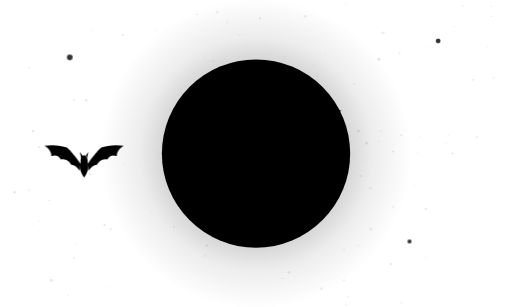
t = 0.00 s
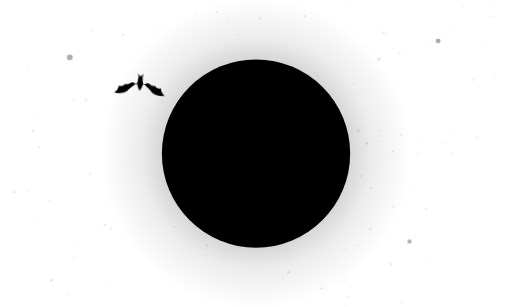
t = 1.60 s
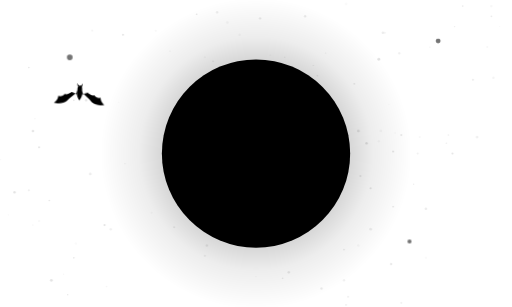
t = 1.86 s
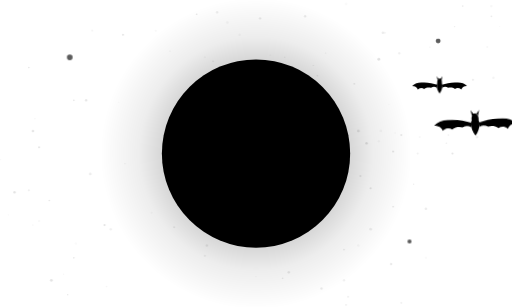
t = 2.83 s
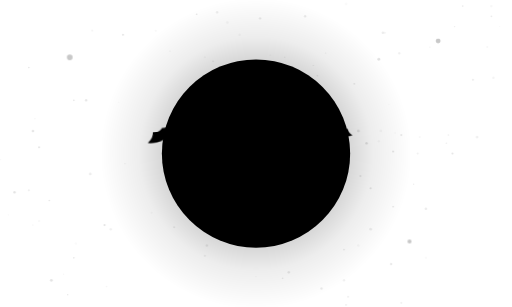
t = 3.75 s
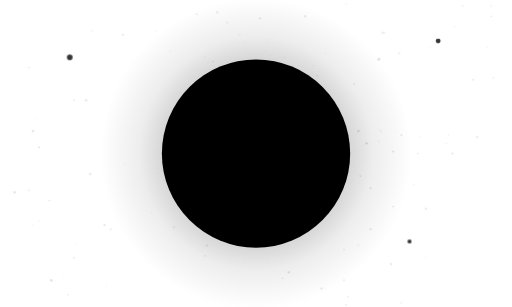
t = 4.68 s

The animated SVG that drew these frames (rendered in a browser with its animation timeline set to each time). Animation: 6 CSS @keyframes rules; one cycle of 5.70 s, repeats indefinitely.

<?xml version="1.0"?>
<svg xmlns="http://www.w3.org/2000/svg" viewBox="0 0 250 150">
  <style>
    .nbd-splash-moon { fill: var(--primary); }
    .nbd-splash-glow-stop { stop-color: var(--primary); }
    .nbd-splash-moon-texture { fill: var(--secondary); opacity: 0.13; }
    .nbd-splash-pocks { opacity: 0.8; }
    .nbd-splash-sky-grain { fill: var(--primary); opacity: 0.12; }
    .nbd-splash-crater { fill: var(--secondary); opacity: 0.07; }
    .nbd-splash-branch { fill: none; stroke: var(--secondary); stroke-linecap: round; stroke-linejoin: round; }
    .nbd-splash-star { fill: var(--primary); animation: nbd-splash-twinkle 2.4s ease-in-out infinite; }
    .nbd-splash-star:nth-of-type(2) { animation-delay: -0.8s; }
    .nbd-splash-star:nth-of-type(3) { animation-delay: -1.6s; }
    .nbd-splash-bat { fill: var(--secondary); }
    .nbd-splash-bat--big { animation: nbd-splash-fly 3.2s ease-in-out infinite; }
    .nbd-splash-bat--small { animation: nbd-splash-fly-back 4.1s ease-in-out -1.4s infinite; }
    .nbd-splash-wings { opacity: 0; animation: 0.3s linear infinite; }
    .nbd-splash-wings--up { animation-name: nbd-splash-up; }
    .nbd-splash-wings--mid { animation-name: nbd-splash-mid; }
    .nbd-splash-wings--down { animation-name: nbd-splash-down; }
    .nbd-splash-bat--small .nbd-splash-wings { animation-duration: 0.24s; }

    @keyframes nbd-splash-fly {
      0% { transform: translate(20px, 70px) scale(0.42); }
      25% { transform: translate(80px, 46px) scale(0.42) rotate(-6deg); }
      50% { transform: translate(120px, 64px) scale(0.42) rotate(5deg); }
      75% { transform: translate(160px, 40px) scale(0.42) rotate(-4deg); }
      100% { transform: translate(250px, 58px) scale(0.42); }
    }
    @keyframes nbd-splash-fly-back {
      0% { transform: translate(230px, 34px) scale(-0.28, 0.28); }
      30% { transform: translate(170px, 54px) scale(-0.28, 0.28) rotate(6deg); }
      60% { transform: translate(110px, 30px) scale(-0.28, 0.28) rotate(-5deg); }
      100% { transform: translate(-10px, 48px) scale(-0.28, 0.28); }
    }
    @keyframes nbd-splash-up { 0%, 24.9% { opacity: 1; } 25%, 100% { opacity: 0; } }
    @keyframes nbd-splash-mid { 0%, 24.9%, 50%, 74.9% { opacity: 0; } 25%, 49.9%, 75%, 100% { opacity: 1; } }
    @keyframes nbd-splash-down { 0%, 49.9%, 75%, 100% { opacity: 0; } 50%, 74.9% { opacity: 1; } }
    @keyframes nbd-splash-twinkle { 0%, 100% { opacity: 0.8; } 50% { opacity: 0.2; } }

    @media (prefers-reduced-motion: reduce) {
      .nbd-splash-bat, .nbd-splash-wings, .nbd-splash-star { animation: none; }
      .nbd-splash-wings--mid { opacity: 1; }
      .nbd-splash-bat--big { transform: translate(100px, 50px) scale(0.42); }
      .nbd-splash-bat--small { transform: translate(170px, 40px) scale(-0.28, 0.28); }
    }
  </style>

  <defs>
    <radialGradient id="nbd-splash-glow">
      <stop offset="0.6" class="nbd-splash-glow-stop" stop-opacity="0.16"/>
      <stop offset="0.75" class="nbd-splash-glow-stop" stop-opacity="0.07"/>
      <stop offset="1" class="nbd-splash-glow-stop" stop-opacity="0"/>
    </radialGradient>
    <clipPath id="nbd-splash-moon-clip">
      <circle cx="125" cy="75" r="46"/>
    </clipPath>
    <filter id="nbd-splash-soften" x="-20%" y="-20%" width="140%" height="140%">
      <feGaussianBlur stdDeviation="2.2"/>
    </filter>
  </defs>

  <!-- a faint scatter of specks over the sky -->
  <g class="nbd-splash-sky-grain"><circle cx="45" cy="15" r="0.5" opacity="0.4"/><circle cx="221" cy="75" r="0.5" opacity="0.9"/><circle cx="54" cy="112" r="0.6" opacity="0.5"/><circle cx="240" cy="3" r="0.6" opacity="0.3"/><circle cx="210" cy="23" r="0.3" opacity="0.6"/><circle cx="231" cy="39" r="0.5" opacity="0.7"/><circle cx="61" cy="80" r="0.3" opacity="0.6"/><circle cx="190" cy="51" r="0.4" opacity="0.2"/><circle cx="175" cy="64" r="0.7" opacity="0.8"/><circle cx="25" cy="137" r="0.7" opacity="0.9"/><circle cx="208" cy="102" r="0.6" opacity="0.7"/><circle cx="148" cy="39" r="0.4" opacity="0.8"/><circle cx="149" cy="8" r="0.6" opacity="0.7"/><circle cx="128" cy="116" r="0.7" opacity="0.5"/><circle cx="204" cy="75" r="0.5" opacity="0.5"/><circle cx="233" cy="67" r="0.7" opacity="0.5"/><circle cx="168" cy="137" r="0.6" opacity="0.5"/><circle cx="19" cy="72" r="0.5" opacity="0.9"/><circle cx="196" cy="148" r="0.5" opacity="0.5"/><circle cx="141" cy="112" r="0.3" opacity="0.4"/><circle cx="36" cy="49" r="0.4" opacity="1.0"/><circle cx="52" cy="140" r="0.4" opacity="0.4"/><circle cx="244" cy="13" r="0.3" opacity="0.3"/><circle cx="17" cy="58" r="0.4" opacity="0.3"/><circle cx="4" cy="105" r="0.3" opacity="0.4"/><circle cx="141" cy="133" r="0.6" opacity="0.8"/><circle cx="175" cy="120" r="0.6" opacity="0.3"/><circle cx="14" cy="93" r="0.5" opacity="0.6"/><circle cx="195" cy="26" r="0.6" opacity="0.5"/><circle cx="105" cy="37" r="0.4" opacity="0.7"/><circle cx="138" cy="136" r="0.4" opacity="0.8"/><circle cx="24" cy="98" r="0.4" opacity="0.9"/><circle cx="241" cy="38" r="0.6" opacity="0.4"/><circle cx="76" cy="15" r="0.5" opacity="0.3"/><circle cx="176" cy="86" r="0.5" opacity="0.8"/><circle cx="58" cy="50" r="0.4" opacity="0.2"/><circle cx="222" cy="13" r="0.3" opacity="0.8"/><circle cx="205" cy="67" r="0.5" opacity="0.3"/><circle cx="0" cy="78" r="0.4" opacity="0.3"/><circle cx="226" cy="3" r="0.4" opacity="0.8"/><circle cx="187" cy="16" r="0.6" opacity="0.7"/><circle cx="157" cy="141" r="0.6" opacity="0.7"/><circle cx="192" cy="74" r="0.5" opacity="0.9"/><circle cx="155" cy="56" r="0.3" opacity="0.8"/><circle cx="85" cy="64" r="0.4" opacity="0.6"/><circle cx="100" cy="125" r="0.5" opacity="0.6"/><circle cx="196" cy="66" r="0.5" opacity="0.8"/><circle cx="181" cy="112" r="0.7" opacity="0.6"/><circle cx="139" cy="28" r="0.4" opacity="0.5"/><circle cx="125" cy="135" r="0.3" opacity="0.5"/><circle cx="185" cy="69" r="0.6" opacity="0.3"/><circle cx="193" cy="65" r="0.5" opacity="0.2"/><circle cx="101" cy="120" r="0.6" opacity="0.7"/><circle cx="106" cy="6" r="0.6" opacity="0.6"/><circle cx="181" cy="92" r="0.5" opacity="0.9"/><circle cx="33" cy="144" r="0.3" opacity="1.0"/><circle cx="147" cy="67" r="0.7" opacity="0.6"/><circle cx="127" cy="9" r="0.6" opacity="0.7"/><circle cx="60" cy="17" r="0.5" opacity="0.9"/><circle cx="218" cy="70" r="0.3" opacity="0.9"/><circle cx="51" cy="110" r="0.5" opacity="1.0"/><circle cx="37" cy="119" r="0.6" opacity="0.2"/><circle cx="141" cy="44" r="0.6" opacity="1.0"/><circle cx="167" cy="74" r="0.5" opacity="0.4"/><circle cx="117" cy="17" r="0.6" opacity="0.3"/><circle cx="132" cy="27" r="0.5" opacity="0.2"/><circle cx="7" cy="94" r="0.6" opacity="0.9"/><circle cx="169" cy="149" r="0.4" opacity="0.7"/><circle cx="159" cy="26" r="0.4" opacity="0.4"/><circle cx="131" cy="118" r="0.6" opacity="0.7"/><circle cx="19" cy="108" r="0.5" opacity="0.3"/><circle cx="155" cy="37" r="0.4" opacity="0.6"/><circle cx="188" cy="16" r="0.5" opacity="0.4"/><circle cx="168" cy="122" r="0.4" opacity="0.8"/><circle cx="116" cy="33" r="0.4" opacity="0.6"/><circle cx="202" cy="90" r="0.3" opacity="0.8"/><circle cx="145" cy="63" r="0.4" opacity="0.6"/><circle cx="173" cy="41" r="0.4" opacity="0.9"/><circle cx="111" cy="11" r="0.7" opacity="0.3"/><circle cx="91" cy="93" r="0.6" opacity="0.9"/><circle cx="44" cy="85" r="0.7" opacity="0.6"/><circle cx="179" cy="70" r="0.6" opacity="1.0"/><circle cx="85" cy="111" r="0.4" opacity="0.9"/><circle cx="191" cy="129" r="0.6" opacity="0.7"/><circle cx="238" cy="23" r="0.5" opacity="0.3"/><circle cx="146" cy="103" r="0.4" opacity="0.8"/><circle cx="104" cy="30" r="0.4" opacity="0.7"/><circle cx="96" cy="7" r="0.4" opacity="1.0"/><circle cx="118" cy="102" r="0.5" opacity="0.3"/><circle cx="153" cy="32" r="0.3" opacity="0.7"/><circle cx="169" cy="2" r="0.7" opacity="0.2"/><circle cx="42" cy="49" r="0.6" opacity="0.8"/><circle cx="186" cy="64" r="0.7" opacity="0.3"/><circle cx="240" cy="8" r="0.4" opacity="0.8"/><circle cx="192" cy="101" r="0.4" opacity="0.9"/><circle cx="129" cy="31" r="0.3" opacity="1.0"/><circle cx="14" cy="33" r="0.4" opacity="0.9"/><circle cx="208" cy="126" r="0.6" opacity="0.2"/><circle cx="185" cy="29" r="0.7" opacity="1.0"/><circle cx="16" cy="110" r="0.4" opacity="0.3"/><circle cx="219" cy="66" r="0.4" opacity="0.6"/><circle cx="16" cy="64" r="0.6" opacity="0.9"/><circle cx="31" cy="134" r="0.3" opacity="0.4"/><circle cx="83" cy="25" r="0.3" opacity="0.7"/><circle cx="100" cy="28" r="0.5" opacity="0.3"/><circle cx="170" cy="145" r="0.5" opacity="0.5"/><circle cx="100" cy="55" r="0.5" opacity="0.3"/><circle cx="74" cy="104" r="0.5" opacity="0.3"/><circle cx="36" cy="126" r="0.4" opacity="0.9"/><circle cx="154" cy="94" r="0.4" opacity="0.7"/></g>
  <circle cx="125" cy="75" r="76" fill="url(#nbd-splash-glow)"/>
  <circle class="nbd-splash-moon" cx="125" cy="75" r="46"/>
  <!-- mottled maria and pocks on the moon's face -->
  <g class="nbd-splash-moon-texture" clip-path="url(#nbd-splash-moon-clip)">
    <g filter="url(#nbd-splash-soften)"><ellipse cx="123.5" cy="102.4" rx="10.2" ry="8.9" opacity="0.33"/><ellipse cx="125.7" cy="80.8" rx="6.0" ry="8.1" opacity="0.31"/><ellipse cx="116.6" cy="73.3" rx="6.7" ry="6.0" opacity="0.63"/><ellipse cx="124.6" cy="74.6" rx="6.5" ry="4.0" opacity="0.64"/><ellipse cx="136.8" cy="45.0" rx="11.4" ry="8.2" opacity="0.68"/><ellipse cx="127.8" cy="65.1" rx="11.6" ry="6.4" opacity="0.59"/><ellipse cx="109.2" cy="68.3" rx="7.3" ry="6.0" opacity="0.39"/><ellipse cx="149.3" cy="97.0" rx="11.2" ry="9.9" opacity="0.56"/><ellipse cx="96.8" cy="65.0" rx="5.2" ry="7.7" opacity="0.45"/><ellipse cx="128.6" cy="82.3" rx="8.7" ry="4.8" opacity="0.46"/><ellipse cx="112.5" cy="65.3" rx="5.2" ry="6.4" opacity="0.36"/><ellipse cx="125.7" cy="82.7" rx="7.3" ry="3.5" opacity="0.54"/><ellipse cx="139.9" cy="70.5" rx="10.5" ry="9.5" opacity="0.27"/><ellipse cx="145.3" cy="100.1" rx="11.5" ry="7.5" opacity="0.32"/><ellipse cx="95.3" cy="93.0" rx="12.0" ry="8.6" opacity="0.34"/><ellipse cx="134.1" cy="63.1" rx="10.4" ry="4.0" opacity="0.69"/></g>
    <g class="nbd-splash-pocks"><circle cx="95.2" cy="52.4" r="0.6" opacity="0.61"/><circle cx="95.4" cy="58.5" r="0.8" opacity="0.66"/><circle cx="112.0" cy="95.1" r="0.6" opacity="0.64"/><circle cx="140.9" cy="88.5" r="0.5" opacity="0.62"/><circle cx="94.6" cy="63.8" r="0.4" opacity="0.52"/><circle cx="117.6" cy="86.2" r="0.4" opacity="0.80"/><circle cx="142.5" cy="91.7" r="0.7" opacity="0.60"/><circle cx="151.7" cy="89.1" r="0.8" opacity="0.72"/><circle cx="150.4" cy="75.9" r="0.9" opacity="0.78"/><circle cx="94.9" cy="71.8" r="1.1" opacity="0.45"/><circle cx="155.5" cy="81.2" r="1.3" opacity="0.67"/><circle cx="123.1" cy="111.3" r="1.2" opacity="0.43"/><circle cx="102.7" cy="61.2" r="0.6" opacity="0.44"/><circle cx="132.5" cy="100.0" r="0.4" opacity="0.50"/><circle cx="157.8" cy="94.9" r="1.0" opacity="0.30"/><circle cx="127.9" cy="56.0" r="0.9" opacity="0.58"/><circle cx="113.2" cy="95.5" r="0.8" opacity="0.37"/><circle cx="134.6" cy="63.9" r="1.2" opacity="0.41"/><circle cx="116.0" cy="100.9" r="0.4" opacity="0.36"/><circle cx="106.2" cy="97.4" r="1.3" opacity="0.79"/><circle cx="156.0" cy="83.7" r="0.5" opacity="0.70"/><circle cx="106.7" cy="112.3" r="0.9" opacity="0.36"/><circle cx="146.9" cy="75.7" r="1.3" opacity="0.37"/><circle cx="98.4" cy="78.5" r="0.7" opacity="0.70"/><circle cx="133.4" cy="111.3" r="1.1" opacity="0.77"/><circle cx="83.1" cy="69.7" r="0.8" opacity="0.59"/><circle cx="95.7" cy="47.3" r="1.3" opacity="0.36"/><circle cx="145.9" cy="99.4" r="1.2" opacity="0.57"/><circle cx="111.8" cy="116.1" r="0.7" opacity="0.34"/><circle cx="132.3" cy="77.5" r="1.1" opacity="0.35"/><circle cx="116.3" cy="35.0" r="1.4" opacity="0.70"/><circle cx="94.1" cy="90.9" r="1.2" opacity="0.66"/><circle cx="115.3" cy="112.2" r="0.5" opacity="0.45"/><circle cx="155.2" cy="74.3" r="0.7" opacity="0.69"/><circle cx="122.5" cy="75.8" r="0.4" opacity="0.43"/><circle cx="104.0" cy="112.1" r="0.6" opacity="0.73"/><circle cx="142.2" cy="52.4" r="1.4" opacity="0.68"/><circle cx="102.6" cy="77.3" r="0.9" opacity="0.75"/><circle cx="106.1" cy="70.6" r="0.8" opacity="0.54"/><circle cx="137.1" cy="106.0" r="0.4" opacity="0.71"/></g>
  </g>
  <circle class="nbd-splash-crater" cx="110" cy="62" r="7"/>
  <circle class="nbd-splash-crater" cx="140" cy="84" r="10"/>
  <circle class="nbd-splash-crater" cx="118" cy="96" r="4"/>

  <circle class="nbd-splash-star" cx="34" cy="28" r="1.4"/>
  <circle class="nbd-splash-star" cx="214" cy="20" r="1.2"/>
  <circle class="nbd-splash-star" cx="200" cy="118" r="1"/>

  <g class="nbd-splash-branch">
    <path stroke-width="6" d="M-4 132C30 128 56 120 84 118C104 116 118 110 132 102"/>
    <path stroke-width="3.5" d="M130 103C142 96 150 94 162 96C170 97 176 94 182 88"/>
    <path stroke-width="2.5" d="M84 118C92 108 96 100 106 96"/>
    <path stroke-width="2" d="M106 96C112 92 116 90 122 91"/>
    <path stroke-width="2" d="M150 95C154 88 160 84 168 82"/>
    <path stroke-width="1.6" d="M56 121C60 112 58 104 64 98"/>
    <path stroke-width="1.4" d="M182 88C186 84 190 84 196 86"/>
  </g>

  <g class="nbd-splash-bat nbd-splash-bat--big"><g class="nbd-splash-wings nbd-splash-wings--up"><path d="M46 24C40 16 35 9 30 5C24 3 14 1 4 3C10 7 12 11 12 15C17 13 21 15 23 19C28 17 33 21 35 25C39 25 42 28 45 32Z"/><path d="M46 24C40 16 35 9 30 5C24 3 14 1 4 3C10 7 12 11 12 15C17 13 21 15 23 19C28 17 33 21 35 25C39 25 42 28 45 32Z" transform="matrix(-1 0 0 1 100 0)"/></g><g class="nbd-splash-wings nbd-splash-wings--mid"><path d="M46 25C38 22 28 20 18 21C12 21 6 23 2 27C8 27 11 30 12 33C16 30 20 30 23 32C27 29 32 29 35 30C39 28 42 28 45 30Z"/><path d="M46 25C38 22 28 20 18 21C12 21 6 23 2 27C8 27 11 30 12 33C16 30 20 30 23 32C27 29 32 29 35 30C39 28 42 28 45 30Z" transform="matrix(-1 0 0 1 100 0)"/></g><g class="nbd-splash-wings nbd-splash-wings--down"><path d="M46 26C40 30 34 36 28 42C22 46 14 48 6 46C11 42 13 38 13 34C18 35 22 33 24 30C29 31 33 28 36 26C40 27 43 28 45 30Z"/><path d="M46 26C40 30 34 36 28 42C22 46 14 48 6 46C11 42 13 38 13 34C18 35 22 33 24 30C29 31 33 28 36 26C40 27 43 28 45 30Z" transform="matrix(-1 0 0 1 100 0)"/></g><path d="M50 14C53 14 54.5 18 54 22C56 26 55 33 50 40C45 33 44 26 46 22C45.5 18 47 14 50 14ZM46.5 17L45 10L48.5 15ZM53.5 17L55 10L51.5 15Z"/></g>
  <g class="nbd-splash-bat nbd-splash-bat--small"><g class="nbd-splash-wings nbd-splash-wings--up"><path d="M46 24C40 16 35 9 30 5C24 3 14 1 4 3C10 7 12 11 12 15C17 13 21 15 23 19C28 17 33 21 35 25C39 25 42 28 45 32Z"/><path d="M46 24C40 16 35 9 30 5C24 3 14 1 4 3C10 7 12 11 12 15C17 13 21 15 23 19C28 17 33 21 35 25C39 25 42 28 45 32Z" transform="matrix(-1 0 0 1 100 0)"/></g><g class="nbd-splash-wings nbd-splash-wings--mid"><path d="M46 25C38 22 28 20 18 21C12 21 6 23 2 27C8 27 11 30 12 33C16 30 20 30 23 32C27 29 32 29 35 30C39 28 42 28 45 30Z"/><path d="M46 25C38 22 28 20 18 21C12 21 6 23 2 27C8 27 11 30 12 33C16 30 20 30 23 32C27 29 32 29 35 30C39 28 42 28 45 30Z" transform="matrix(-1 0 0 1 100 0)"/></g><g class="nbd-splash-wings nbd-splash-wings--down"><path d="M46 26C40 30 34 36 28 42C22 46 14 48 6 46C11 42 13 38 13 34C18 35 22 33 24 30C29 31 33 28 36 26C40 27 43 28 45 30Z"/><path d="M46 26C40 30 34 36 28 42C22 46 14 48 6 46C11 42 13 38 13 34C18 35 22 33 24 30C29 31 33 28 36 26C40 27 43 28 45 30Z" transform="matrix(-1 0 0 1 100 0)"/></g><path d="M50 14C53 14 54.5 18 54 22C56 26 55 33 50 40C45 33 44 26 46 22C45.5 18 47 14 50 14ZM46.5 17L45 10L48.5 15ZM53.5 17L55 10L51.5 15Z"/></g>
</svg>
